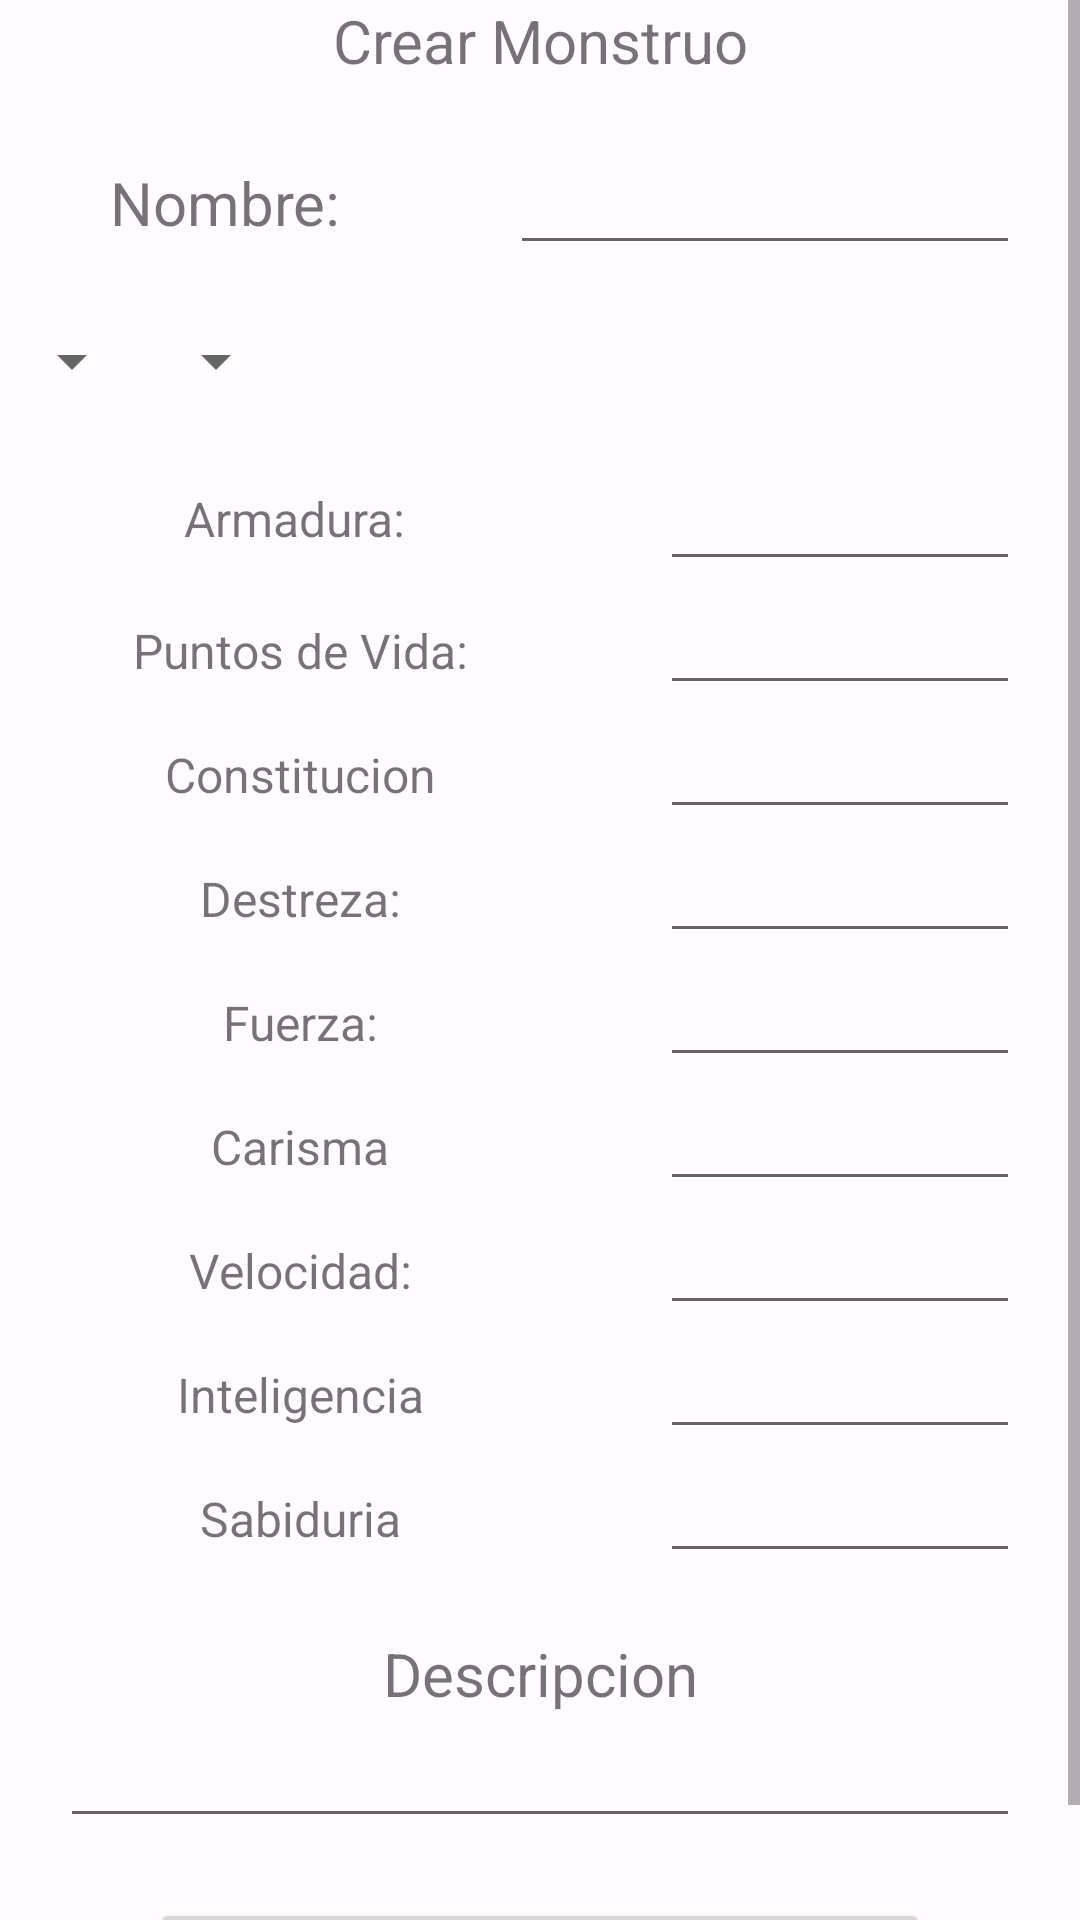

Here is an Android app screen rendered from its layout file. Give the layout XML and the strings, colors and styles it references.
<!-- AndroidManifest.xml: application theme Theme.CreaciónDePersonaje -->
<!-- res/layout/activity_create_amonster.xml -->
<?xml version="1.0" encoding="utf-8"?>
<LinearLayout xmlns:android="http://schemas.android.com/apk/res/android"
    xmlns:app="http://schemas.android.com/apk/res-auto"
    xmlns:tools="http://schemas.android.com/tools"
    android:layout_width="match_parent"
    android:layout_height="match_parent"
    android:orientation="vertical"
    tools:context=".Monstruo.CreateAMonster">

    <ScrollView
        android:layout_width="match_parent"
        android:layout_height="match_parent">

        <LinearLayout
            android:layout_width="match_parent"
            android:layout_height="wrap_content"
            android:orientation="vertical" >

            <TextView
                android:id="@+id/textView47"
                android:layout_width="match_parent"
                android:layout_height="wrap_content"
                android:text="Crear Monstruo"
                android:textAlignment="center"
                android:textSize="20sp" />

            <LinearLayout
                android:layout_width="match_parent"
                android:layout_height="wrap_content"
                android:layout_marginTop="20dp"
                android:orientation="horizontal">

                <TextView
                    android:id="@+id/textView16"
                    android:layout_width="150dp"
                    android:layout_height="match_parent"
                    android:gravity="center"
                    android:text="Nombre:"
                    android:textSize="20sp" />

                <EditText
                    android:id="@+id/txb_nameMonster"
                    android:layout_width="match_parent"
                    android:layout_height="wrap_content"
                    android:layout_marginHorizontal="20dp"
                    android:ems="10"
                    android:inputType="textPersonName" />

            </LinearLayout>

            <LinearLayout
                android:layout_width="match_parent"
                android:layout_height="wrap_content"
                android:layout_marginTop="20dp"
                android:orientation="horizontal">

                <Spinner
                    android:id="@+id/spArmaMonstruo"
                    android:layout_width="wrap_content"
                    android:layout_height="match_parent" />

                <Spinner
                    android:id="@+id/spAccionMonstruo"
                    android:layout_width="wrap_content"
                    android:layout_height="match_parent" />

            </LinearLayout>

            <LinearLayout
                android:layout_width="match_parent"
                android:layout_height="wrap_content"
                android:layout_marginTop="20dp"
                android:orientation="horizontal">

                <TextView
                    android:id="@+id/textView20"
                    android:layout_width="200dp"
                    android:layout_height="wrap_content"
                    android:layout_gravity="center"
                    android:gravity="center"
                    android:text="Armadura: "
                    android:textSize="16sp" />

                <EditText
                    android:id="@+id/txb_CA"
                    android:layout_width="wrap_content"
                    android:layout_height="wrap_content"
                    android:layout_marginHorizontal="20dp"
                    android:ems="10"
                    android:inputType="number" />
            </LinearLayout>

            <LinearLayout
                android:layout_width="match_parent"
                android:layout_height="wrap_content"
                android:orientation="horizontal">

                <TextView
                    android:id="@+id/textView30"
                    android:layout_width="200dp"
                    android:layout_height="wrap_content"
                    android:gravity="center"
                    android:text="Puntos de Vida:"
                    android:textSize="16sp" />

                <EditText
                    android:id="@+id/txb_hp"
                    android:layout_width="wrap_content"
                    android:layout_height="wrap_content"
                    android:layout_marginHorizontal="20dp"
                    android:ems="10"
                    android:inputType="number" />
            </LinearLayout>
            <LinearLayout
                android:layout_width="match_parent"
                android:layout_height="wrap_content"
                android:orientation="horizontal">

                <TextView
                    android:id="@+id/textView43"
                    android:layout_width="200dp"
                    android:layout_height="wrap_content"
                    android:gravity="center"
                    android:text="Constitucion"
                    android:textAlignment="center"
                    android:textSize="16sp" />

                <EditText
                    android:id="@+id/txb_con"
                    android:layout_width="match_parent"
                    android:layout_height="wrap_content"
                    android:layout_marginHorizontal="20dp"
                    android:ems="10"
                    android:inputType="number" />
            </LinearLayout>

            <LinearLayout
                android:layout_width="match_parent"
                android:layout_height="wrap_content"
                android:orientation="horizontal">

                <TextView
                    android:id="@+id/textView42"
                    android:layout_width="200dp"
                    android:layout_height="wrap_content"
                    android:gravity="center"
                    android:text="Destreza:"
                    android:textAlignment="center"
                    android:textSize="16sp" />

                <EditText
                    android:id="@+id/txb_des"
                    android:layout_width="match_parent"
                    android:layout_height="wrap_content"
                    android:layout_marginHorizontal="20dp"
                    android:ems="10"
                    android:inputType="number" />
            </LinearLayout>

            <LinearLayout
                android:layout_width="match_parent"
                android:layout_height="wrap_content"
                android:orientation="horizontal">

                <TextView
                    android:id="@+id/textView41"
                    android:layout_width="200dp"
                    android:layout_height="wrap_content"
                    android:gravity="center"
                    android:text="Fuerza:"
                    android:textAlignment="center"
                    android:textSize="16sp" />

                <EditText
                    android:id="@+id/txb_fue"
                    android:layout_width="match_parent"
                    android:layout_height="wrap_content"
                    android:layout_marginHorizontal="20dp"
                    android:ems="10"
                    android:inputType="number" />
            </LinearLayout>

            <LinearLayout
                android:layout_width="match_parent"
                android:layout_height="wrap_content"
                android:orientation="horizontal">

                <TextView
                    android:id="@+id/textView46"
                    android:layout_width="200dp"
                    android:layout_height="wrap_content"
                    android:gravity="center"
                    android:text="Carisma"
                    android:textAlignment="center"
                    android:textSize="16sp" />

                <EditText
                    android:id="@+id/txb_car"
                    android:layout_width="match_parent"
                    android:layout_height="wrap_content"
                    android:layout_marginHorizontal="20dp"
                    android:ems="10"
                    android:inputType="number" />
            </LinearLayout>

            <LinearLayout
                android:layout_width="match_parent"
                android:layout_height="wrap_content"
                android:orientation="horizontal">

                <TextView
                    android:id="@+id/textView31"
                    android:layout_width="200dp"
                    android:layout_height="wrap_content"
                    android:gravity="center"
                    android:text="Velocidad:"
                    android:textSize="16sp"
                    tools:gravity="center" />

                <EditText
                    android:id="@+id/txb_vel"
                    android:layout_width="match_parent"
                    android:layout_height="wrap_content"
                    android:layout_marginHorizontal="20dp"
                    android:ems="10"
                    android:inputType="number" />
            </LinearLayout>

            <LinearLayout
                android:layout_width="match_parent"
                android:layout_height="wrap_content"
                android:orientation="horizontal">

                <TextView
                    android:id="@+id/textView44"
                    android:layout_width="200dp"
                    android:layout_height="wrap_content"
                    android:gravity="center"
                    android:text="Inteligencia"
                    android:textAlignment="center"
                    android:textSize="16sp" />

                <EditText
                    android:id="@+id/txb_int"
                    android:layout_width="match_parent"
                    android:layout_height="wrap_content"
                    android:layout_marginHorizontal="20dp"
                    android:ems="10"
                    android:inputType="number" />
            </LinearLayout>

            <LinearLayout
                android:layout_width="match_parent"
                android:layout_height="wrap_content"
                android:orientation="horizontal">

                <TextView
                    android:id="@+id/textView45"
                    android:layout_width="200dp"
                    android:layout_height="wrap_content"
                    android:gravity="center"
                    android:text="Sabiduria"
                    android:textAlignment="center"
                    android:textSize="16sp" />

                <EditText
                    android:id="@+id/txb_sab"
                    android:layout_width="match_parent"
                    android:layout_height="wrap_content"
                    android:layout_marginHorizontal="20dp"
                    android:ems="10"
                    android:inputType="number" />

            </LinearLayout>

            <TextView
                android:id="@+id/textView10"
                android:layout_width="match_parent"
                android:layout_height="wrap_content"
                android:layout_marginTop="20dp"
                android:text="Descripcion"
                android:textAlignment="center"
                android:textSize="20sp" />

            <EditText
                android:id="@+id/txb_descMonster"
                android:layout_width="match_parent"
                android:layout_height="wrap_content"
                android:layout_marginHorizontal="20dp"
                android:ems="10"
                android:inputType="textPersonName" />

            <Button
                android:id="@+id/bt_crearMonstruo"
                android:layout_width="match_parent"
                android:layout_height="wrap_content"
                android:layout_marginHorizontal="50dp"
                android:layout_marginTop="20dp"
                android:text="CREAR MONSTRUO" />
        </LinearLayout>
    </ScrollView>

</LinearLayout>
<!-- resources referenced by this layout -->
<resources>
  <color name="purple_700">#FF3700B3</color>
  <color name="teal_700">#FF018786</color>
  <color name="md_theme_light_primary">#B71C39</color>
  <color name="md_theme_light_onPrimary">#FFFFFF</color>
  <color name="md_theme_light_primaryContainer">#FFDADA</color>
  <color name="md_theme_light_onPrimaryContainer">#40000B</color>
  <color name="md_theme_light_secondary">#765656</color>
  <color name="md_theme_light_onSecondary">#FFFFFF</color>
  <color name="md_theme_light_secondaryContainer">#FFDADA</color>
  <color name="md_theme_light_onSecondaryContainer">#2C1516</color>
  <color name="md_theme_light_tertiary">#76592F</color>
  <color name="md_theme_light_onTertiary">#FFFFFF</color>
  <color name="md_theme_light_tertiaryContainer">#FFDDB1</color>
  <color name="md_theme_light_onTertiaryContainer">#291800</color>
  <color name="md_theme_light_error">#BA1A1A</color>
  <color name="md_theme_light_errorContainer">#FFDAD6</color>
  <color name="md_theme_light_onError">#FFFFFF</color>
  <color name="md_theme_light_onErrorContainer">#410002</color>
  <color name="md_theme_light_background">#FFFBFF</color>
  <color name="md_theme_light_onBackground">#201A1A</color>
  <color name="md_theme_light_surface">#FFFBFF</color>
  <color name="md_theme_light_onSurface">#201A1A</color>
  <color name="md_theme_light_surfaceVariant">#F4DDDD</color>
  <color name="md_theme_light_onSurfaceVariant">#524343</color>
  <color name="md_theme_light_outline">#857373</color>
  <color name="md_theme_light_inverseOnSurface">#FBEEED</color>
  <color name="md_theme_light_inverseSurface">#362F2F</color>
  <color name="md_theme_light_inversePrimary">#FFB3B5</color>
</resources>
